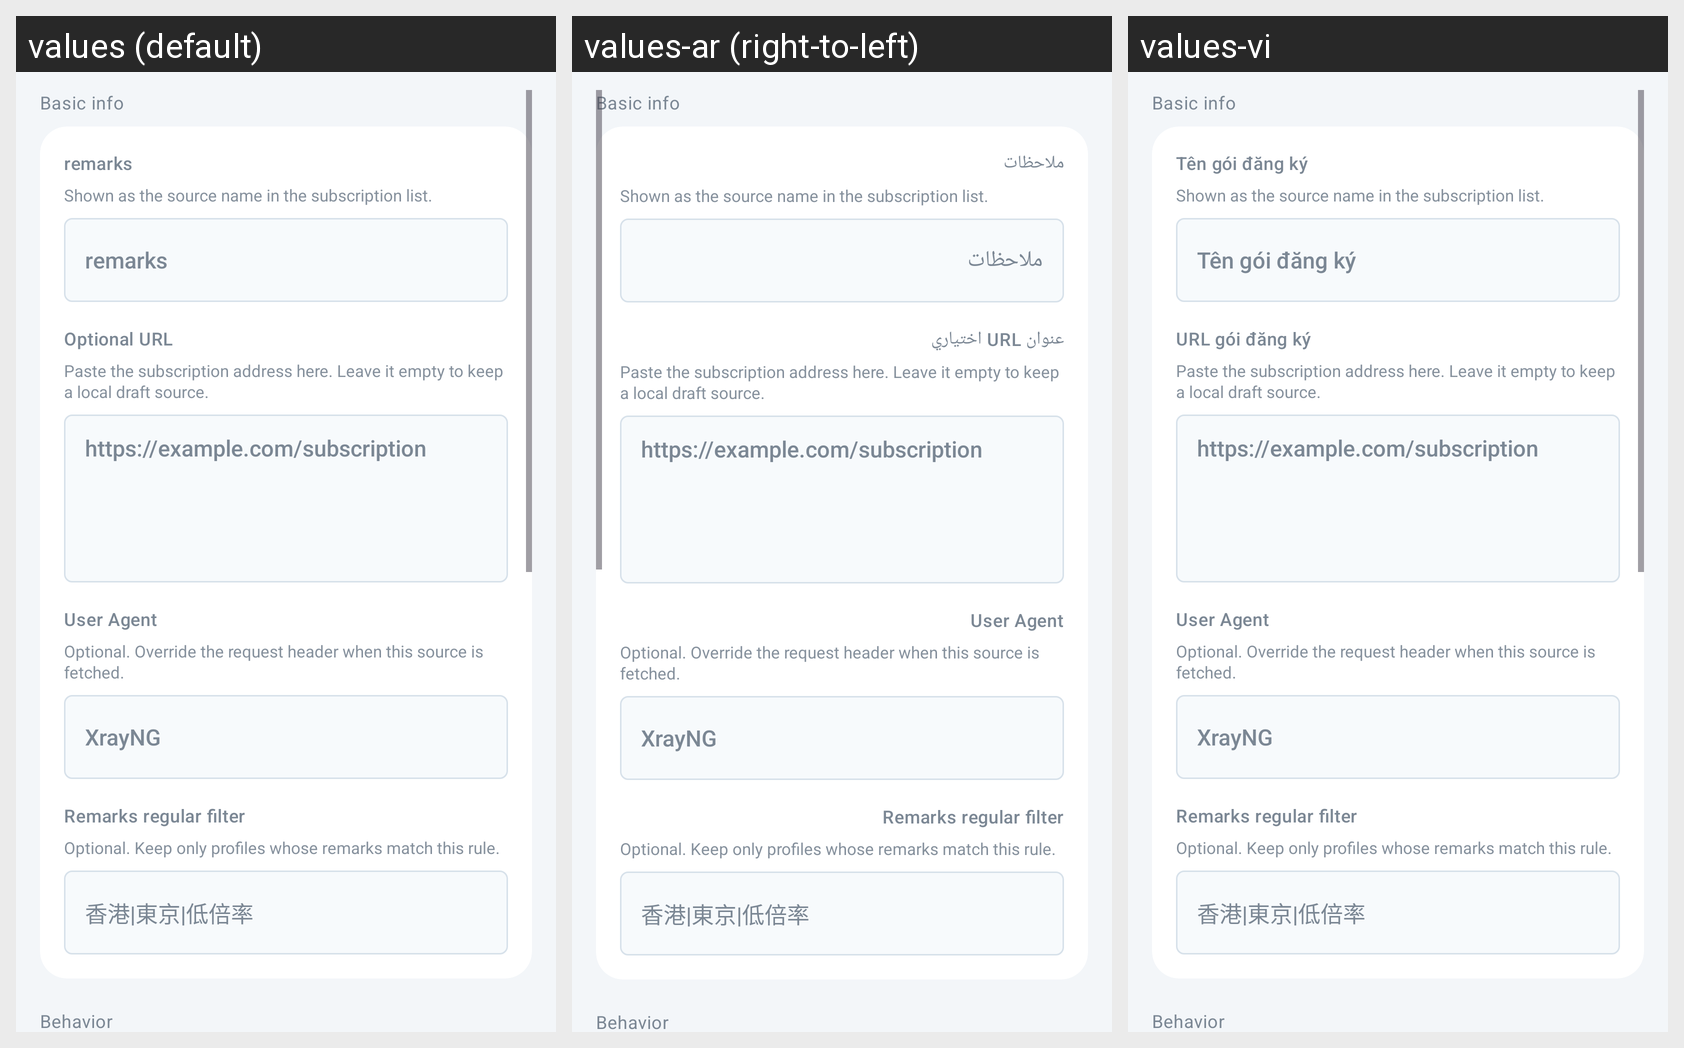

The same Android screen rendered under several of its app's locales, left to right. List the strings drawn on it with the default value and each locale's translation.
Android screen res/layout/activity_sub_edit.xml rendered under 3 locales, left to right: values (default), values-ar (right-to-left), values-vi. Device: Nexus 5 (rendered at 1080×1920; each locale shown at half size, 540×960, under a caption strip naming it); theme AppThemeDayNight.NoActionBar.
Other locales in the repository, not shown: values-bn, values-bqi-rIR, values-fa, values-ru, values-zh-rCN, values-zh-rTW.
Strings drawn on this screen, with the default value and each locale's value (text and hints the layout hard-codes, and strings that could not be matched under every locale, appear in the picture but are not listed):

group_basic_info
  values: Basic info
  values-ar: Basic info  [not translated; the default value is used]
  values-vi: Basic info  [not translated; the default value is used]

sub_setting_remarks
  values: remarks
  values-ar: ملاحظات
  values-vi: Tên gói đăng ký

sub_setting_remarks_hint
  values: Shown as the source name in the subscription list.
  values-ar: Shown as the source name in the subscription list.  [not translated; the default value is used]
  values-vi: Shown as the source name in the subscription list.  [not translated; the default value is used]

sub_setting_url
  values: Optional URL
  values-ar: عنوان URL اختياري
  values-vi: URL gói đăng ký

sub_setting_url_hint
  values: Paste the subscription address here. Leave it empty to keep a local draft source.
  values-ar: Paste the subscription address here. Leave it empty to keep a local draft source.  [not translated; the default value is used]
  values-vi: Paste the subscription address here. Leave it empty to keep a local draft source.  [not translated; the default value is used]

sub_setting_user_agent
  values: User Agent
  values-ar: User Agent
  values-vi: User Agent

sub_setting_user_agent_hint
  values: Optional. Override the request header when this source is fetched.
  values-ar: Optional. Override the request header when this source is fetched.  [not translated; the default value is used]
  values-vi: Optional. Override the request header when this source is fetched.  [not translated; the default value is used]

sub_setting_filter
  values: Remarks regular filter
  values-ar: Remarks regular filter
  values-vi: Remarks regular filter

sub_setting_filter_hint
  values: Optional. Keep only profiles whose remarks match this rule.
  values-ar: Optional. Keep only profiles whose remarks match this rule.  [not translated; the default value is used]
  values-vi: Optional. Keep only profiles whose remarks match this rule.  [not translated; the default value is used]

sub_group_behavior
  values: Behavior
  values-ar: Behavior  [not translated; the default value is used]
  values-vi: Behavior  [not translated; the default value is used]
